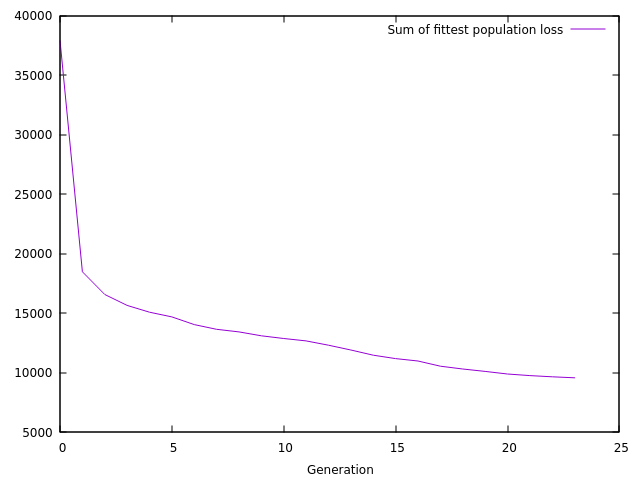

Source data for this figure (header and first rows):
0, 37920
1, 18484
2, 16578
3, 15661
4, 15092
5, 14695
6, 14048
7, 13659
8, 13436
9, 13107
10, 12887
11, 12684
12, 12323
13, 11918
14, 11478
15, 11196
16, 10998
17, 10559
18, 10322
19, 10124
20, 9899
21, 9768
22, 9669
23, 9585
